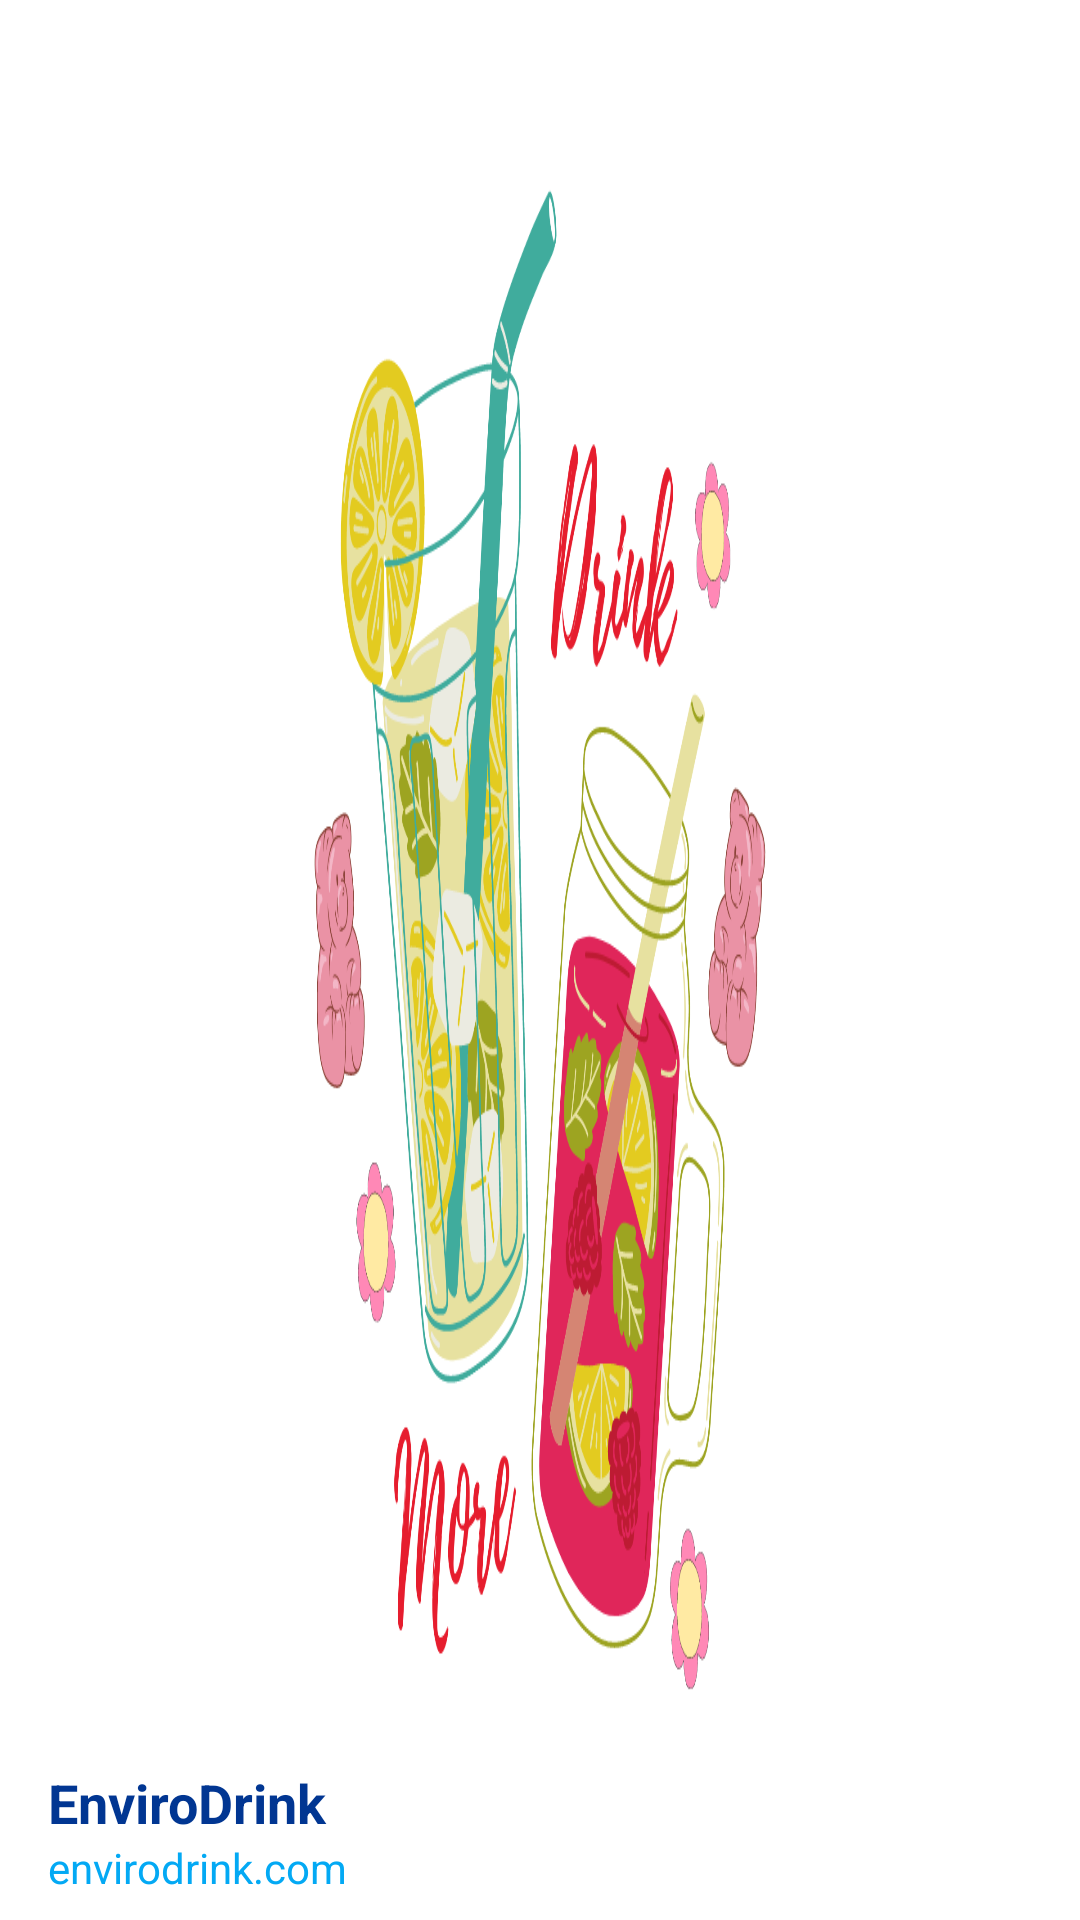

The Android layout XML behind this screen, and the referenced resources:
<!-- AndroidManifest.xml: application theme Theme.EnviroDrink -->
<!-- res/layout/nav_header.xml -->
<?xml version="1.0" encoding="utf-8"?>
<LinearLayout
    xmlns:android="http://schemas.android.com/apk/res/android"
    android:layout_width="match_parent"
    android:layout_height="250dp"
    android:orientation="vertical"
    android:gravity="bottom"
    android:paddingLeft="16dp"
    android:paddingBottom="8dp"
    android:background="@drawable/dr">

    <TextView
        android:layout_width="wrap_content"
        android:layout_height="wrap_content"
        android:text="EnviroDrink"
        android:textColor="@color/BLUE3"
        android:textSize="18sp"
        android:textStyle="bold" />

    <TextView
        android:layout_width="wrap_content"
        android:layout_height="wrap_content"
        android:text="envirodrink.com"
        android:textColor="@color/BLUE"
        android:textSize="14sp" />

</LinearLayout>
<!-- resources referenced by this layout -->
<resources>
  <color name="BLUE">#03A9F4</color>
  <color name="BLUE3">#013692</color>
  <!-- drawable dr: png bitmap (drawable, 269299 bytes) -->
  <style name="Theme.EnviroDrink" parent="Base.Theme.EnviroDrink" />
  <style name="Base.Theme.EnviroDrink" parent="Theme.Material3.DayNight.NoActionBar">
          
          <item name="colorPrimary">@color/BLUE</item>
          <item name="colorPrimaryVariant">@color/BLUE</item>
          <item name="colorOnPrimary">@color/white</item>
          
          <item name="colorSecondary">@color/teal_200</item>
          <item name="colorSecondaryVariant">@color/teal_700</item>
          <item name="colorOnSecondary">@color/black</item>
          
          <item name="android:statusBarColor">?attr/colorPrimaryVariant</item>
  
      </style>
  <color name="white">#FFFFFFFF</color>
  <color name="teal_200">#FF03DAC5</color>
  <color name="teal_700">#FF018786</color>
  <color name="black">#FF000000</color>
</resources>
